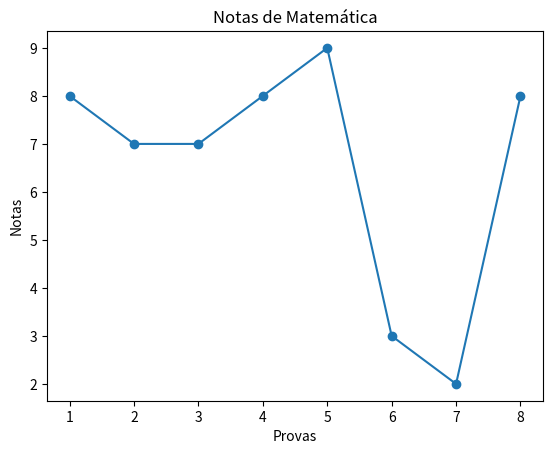

This figure's Python source:
from random import randrange, seed
import matplotlib.pyplot as plt

seed(11)
randrange(0,11)

notas_de_matematica = []
for notas in range(8):
    notas_de_matematica.append(randrange(0, 11))

print(notas_de_matematica)

x = list(range(1,9))
y = notas_de_matematica

plt.plot(x, y, marker = 'o')
plt.title('Notas de Matemática')
plt.xlabel('Provas')
plt.ylabel('Notas')
plt.show()